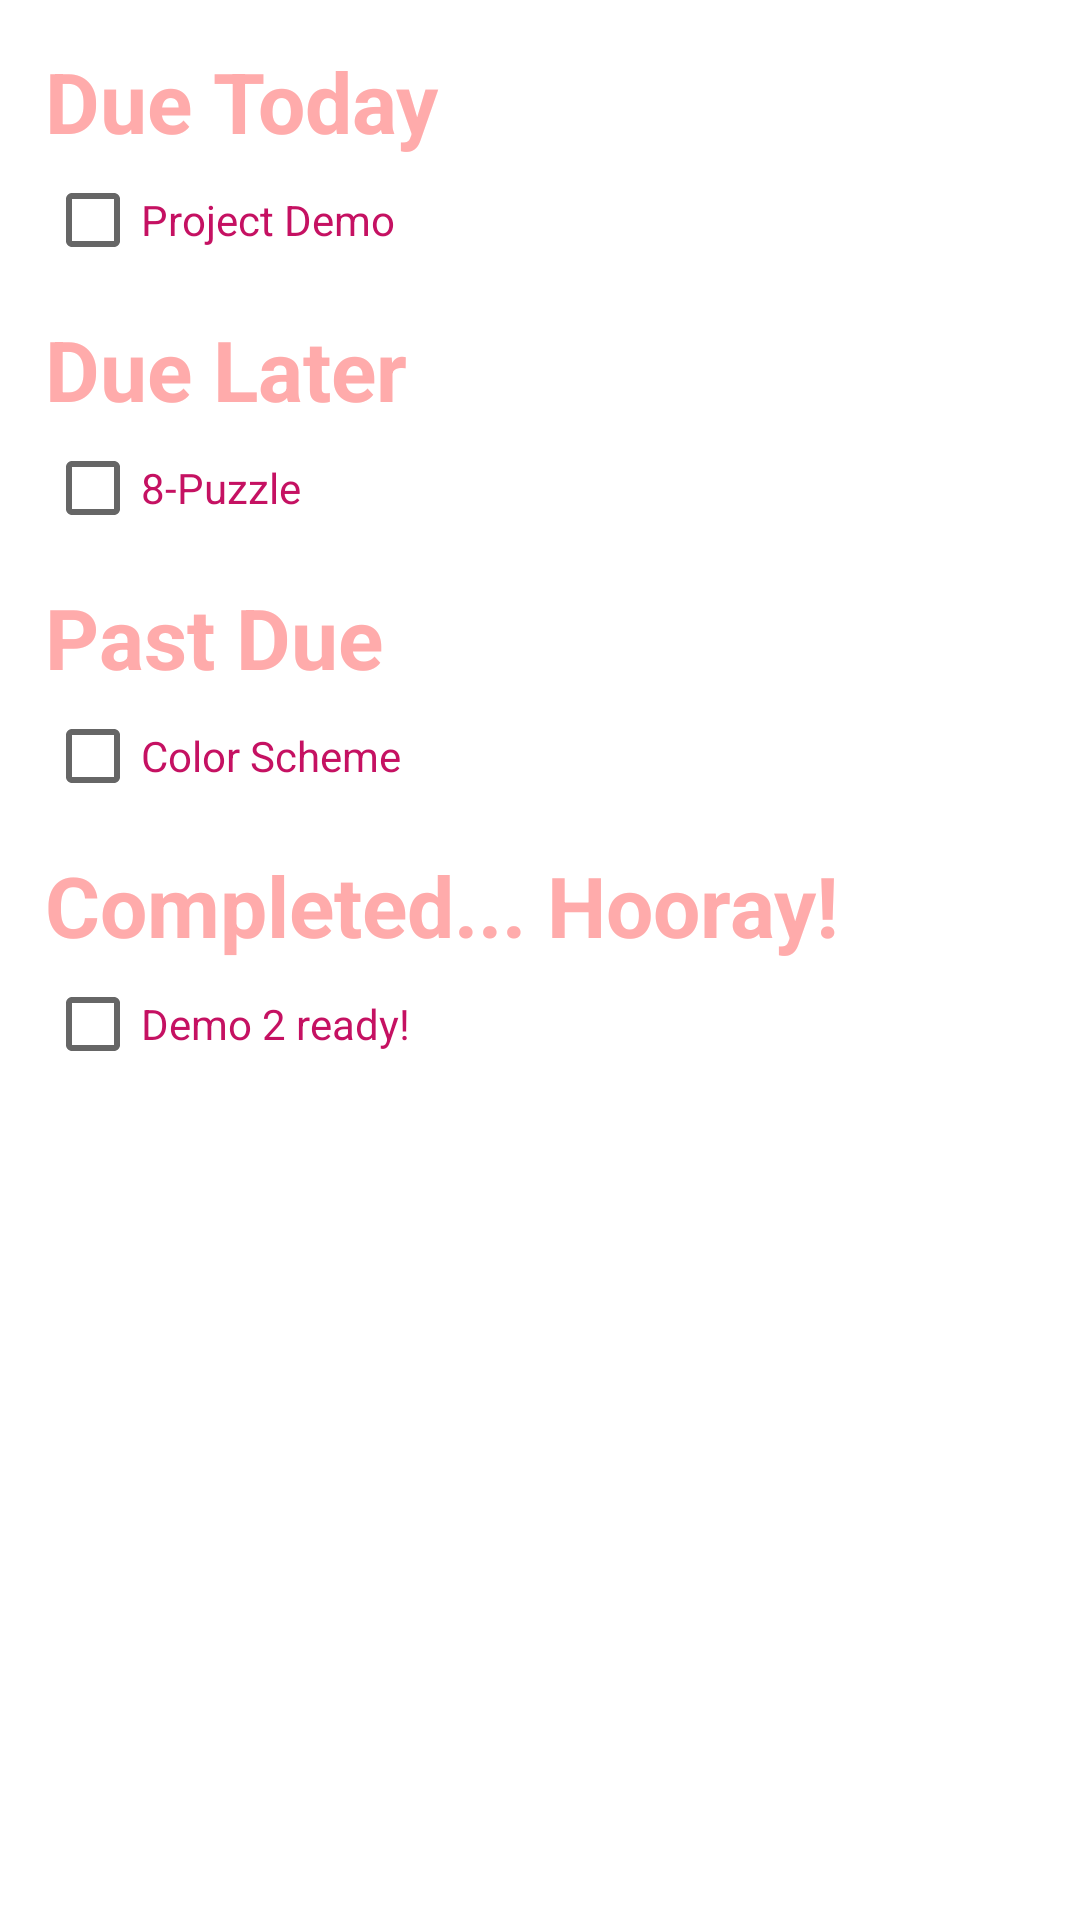

Layout XML and referenced resources for this Android screen:
<!-- AndroidManifest.xml: application theme AppTheme -->
<!-- res/layout/fragment_tasks.xml -->
<?xml version="1.0" encoding="utf-8"?>
<androidx.constraintlayout.widget.ConstraintLayout xmlns:android="http://schemas.android.com/apk/res/android"
    xmlns:app="http://schemas.android.com/apk/res-auto"
    xmlns:tools="http://schemas.android.com/tools"
    android:layout_width="match_parent"
    android:layout_height="match_parent"
    tools:context=".ui.tasks.TasksFragment">

    <TextView
        android:id="@+id/textView1"
        android:layout_width="wrap_content"
        android:layout_height="wrap_content"
        android:layout_marginStart="15dp"
        android:layout_marginTop="15dp"
        android:text="Due Today"
        android:textColor="@color/pink_200"
        android:textSize="28sp"
        android:textStyle="bold"
        app:layout_constraintStart_toStartOf="parent"
        app:layout_constraintTop_toTopOf="parent" />

    <CheckBox
        android:id="@+id/checkBox"
        android:layout_width="wrap_content"
        android:layout_height="wrap_content"
        android:layout_marginStart="15dp"
        android:layout_marginTop="5dp"
        android:text="Project Demo"
        android:textColor="@color/pink_700"
        app:layout_constraintStart_toStartOf="parent"
        app:layout_constraintTop_toBottomOf="@+id/textView1" />

    <TextView
        android:id="@+id/textView3"
        android:layout_width="wrap_content"
        android:layout_height="wrap_content"
        android:layout_marginStart="15dp"
        android:layout_marginTop="15dp"
        android:text="Due Later"
        android:textColor="@color/pink_200"
        android:textSize="28sp"
        android:textStyle="bold"
        app:layout_constraintStart_toStartOf="parent"
        app:layout_constraintTop_toBottomOf="@+id/checkBox" />

    <CheckBox
        android:id="@+id/checkBox2"
        android:layout_width="wrap_content"
        android:layout_height="wrap_content"
        android:layout_marginStart="15dp"
        android:layout_marginTop="5dp"
        android:text="8-Puzzle"
        android:textColor="@color/pink_700"
        app:layout_constraintStart_toStartOf="parent"
        app:layout_constraintTop_toBottomOf="@+id/textView3" />

    <TextView
        android:id="@+id/textView4"
        android:layout_width="wrap_content"
        android:layout_height="wrap_content"
        android:layout_marginStart="15dp"
        android:layout_marginTop="15dp"
        android:text="Past Due"
        android:textColor="@color/pink_200"
        android:textSize="28sp"
        android:textStyle="bold"
        app:layout_constraintStart_toStartOf="parent"
        app:layout_constraintTop_toBottomOf="@+id/checkBox2" />

    <CheckBox
        android:id="@+id/checkBox3"
        android:layout_width="wrap_content"
        android:layout_height="wrap_content"
        android:layout_marginStart="15dp"
        android:layout_marginTop="5dp"
        android:text="Color Scheme"
        android:textColor="@color/pink_700"
        app:layout_constraintStart_toStartOf="parent"
        app:layout_constraintTop_toBottomOf="@+id/textView4" />

    <TextView
        android:id="@+id/textView5"
        android:layout_width="wrap_content"
        android:layout_height="wrap_content"
        android:layout_marginStart="15dp"
        android:layout_marginTop="15dp"
        android:text="Completed... Hooray!"
        android:textColor="@color/pink_200"
        android:textSize="28sp"
        android:textStyle="bold"
        app:layout_constraintStart_toStartOf="parent"
        app:layout_constraintTop_toBottomOf="@+id/checkBox3" />

    <CheckBox
        android:id="@+id/checkBox4"
        android:layout_width="wrap_content"
        android:layout_height="wrap_content"
        android:layout_marginStart="15dp"
        android:layout_marginTop="5dp"
        android:text="Demo 2 ready!"
        android:textColor="@color/pink_700"
        app:layout_constraintStart_toStartOf="parent"
        app:layout_constraintTop_toBottomOf="@+id/textView5" />

</androidx.constraintlayout.widget.ConstraintLayout>
<!-- resources referenced by this layout -->
<resources>
  <color name="pink_200">#FFABAB</color>
  <color name="pink_700">#C51162</color>
  <style name="AppTheme" parent="Theme.AppCompat.Light.NoActionBar">
          
          <item name="colorPrimary">@color/toolbar</item>
  
          
  
          
          <item name="android:statusBarColor">@color/header</item>
  
          
          <item name="android:windowBackground">@android:color/white</item>
  
          
          <item name="startGradientColor">@color/start_color</item>
          <item name="centerGradientColor">@color/center_color</item>
          <item name="endGradientColor">@color/end_color</item>
  
          
          <item name="editTaskBackground">@color/edit_task</item>
          <item name="editDateBackground">@color/edit_date</item>
      </style>
  <color name="toolbar">@color/pink_500</color>
  <color name="header">@color/pink_700</color>
  <color name="start_color">#8e71ff</color>
  <color name="center_color">#534198</color>
  <color name="end_color">#181231</color>
  <color name="edit_task">#44367e</color>
  <color name="edit_date">#624db2</color>
  <color name="pink_500">#FF4081</color>
</resources>
